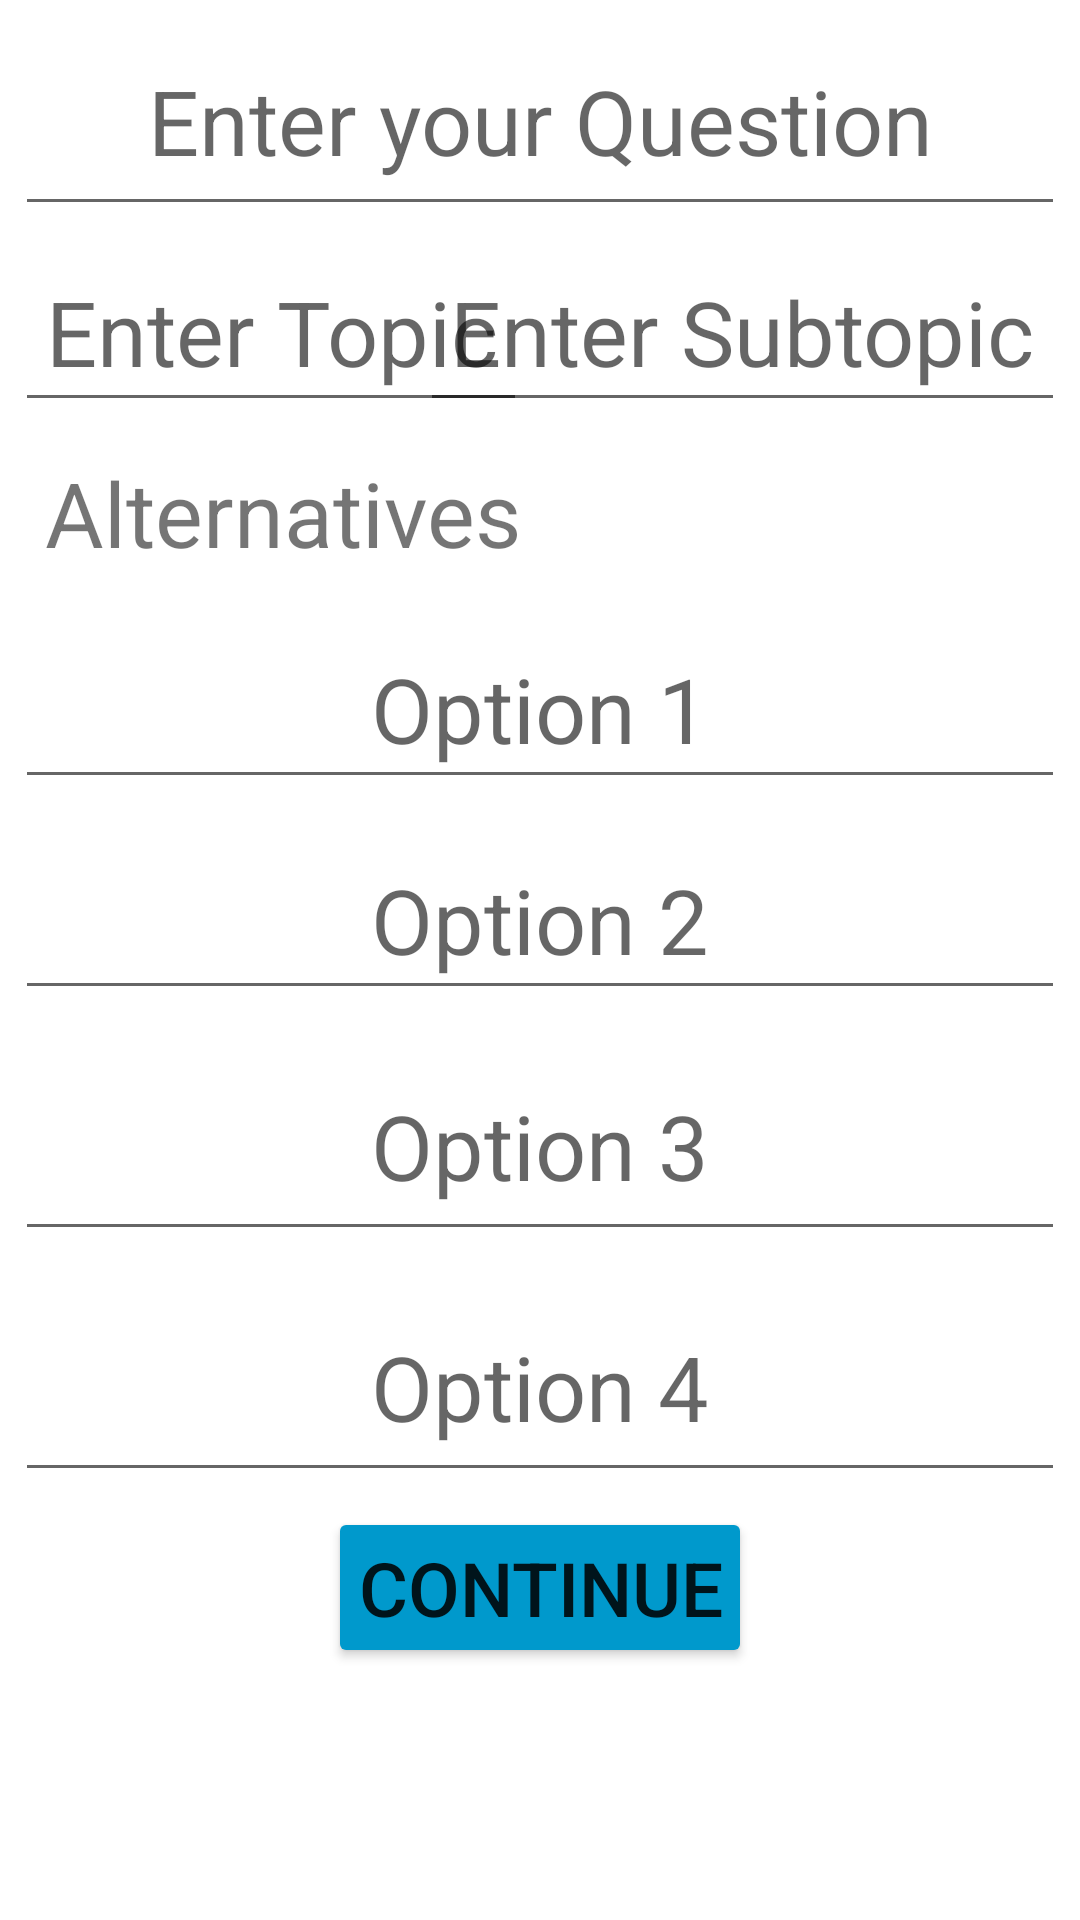

Produce the Android XML layout that renders to this screen, including the resource entries it uses.
<!-- AndroidManifest.xml: application theme Theme.MaterialComponents.Light -->
<!-- res/layout/fragment_dashboard.xml -->
<?xml version="1.0" encoding="utf-8"?>
<RelativeLayout xmlns:android="http://schemas.android.com/apk/res/android"
    android:layout_width="match_parent"
    android:layout_height="match_parent">

    <Button
        android:id="@+id/buttonContinue"
        android:layout_width="wrap_content"
        android:layout_height="wrap_content"
        android:layout_below="@id/alternative4"
        android:layout_centerHorizontal="true"
        android:backgroundTint="@android:color/holo_blue_dark"
        android:padding="10dp"
        android:text="Continue"
        android:textSize="25sp"

        />

    <EditText
        android:id="@+id/topicAsked"
        android:layout_width="wrap_content"
        android:layout_height="wrap_content"
        android:layout_below="@+id/questionAsked"

        android:layout_alignStart="@+id/questionAsked"
        android:hint="Enter Topic"
        android:padding="10dp"
        android:textAlignment="center"
        android:textSize="30sp"


        />

    <EditText
        android:id="@+id/subtopicAsked"
        android:layout_width="wrap_content"
        android:layout_height="wrap_content"
        android:layout_below="@+id/questionAsked"

        android:layout_alignBaseline="@+id/topicAsked"
        android:layout_alignEnd="@+id/questionAsked"
        android:hint="Enter Subtopic"
        android:padding="10dp"


        android:textAlignment="center"
        android:textSize="30sp" />

    <EditText
        android:id="@+id/alternative1"
        android:layout_width="match_parent"
        android:layout_height="wrap_content"
        android:layout_below="@+id/titleAlts"
        android:layout_margin="5dp"
        android:hint="Option 1"
        android:padding="10dp"
        android:textAlignment="center"
        android:textSize="30sp"
        />


    <EditText
        android:id="@+id/alternative2"
        android:layout_width="match_parent"
        android:layout_height="wrap_content"
        android:layout_below="@+id/alternative1"
        android:layout_margin="5dp"
        android:hint="Option 2"
        android:padding="10dp"
        android:textAlignment="center"
        android:textSize="30sp"
        />

    <EditText
        android:id="@+id/alternative3"
        android:layout_width="match_parent"
        android:layout_height="wrap_content"
        android:layout_below="@+id/alternative2"
        android:layout_margin="5dp"
        android:hint="Option 3"
        android:padding="15dp"
        android:textAlignment="center"
        android:textSize="30sp"
        />

    <EditText
        android:id="@+id/alternative4"
        android:layout_width="match_parent"
        android:layout_height="wrap_content"
        android:layout_below="@+id/alternative3"
        android:layout_margin="5dp"
        android:hint="Option 4"
        android:padding="15dp"
        android:textAlignment="center"
        android:textSize="30sp"
        />

    <EditText
        android:id="@+id/questionAsked"
        android:layout_width="match_parent"
        android:layout_height="wrap_content"
        android:layout_margin="5dp"
        android:hint="Enter your Question"
        android:padding="15dp"
        android:textAlignment="center"
        android:textSize="30sp"
        />

    <TextView
        android:id="@+id/titleAlts"
        android:layout_width="wrap_content"
        android:layout_height="wrap_content"
        android:layout_below="@+id/topicAsked"
        android:layout_alignStart="@+id/topicAsked"
        android:padding="10dp"
        android:text="Alternatives"
        android:textSize="30sp"
        />





</RelativeLayout>
<!-- resources referenced by this layout -->
<resources>

</resources>
